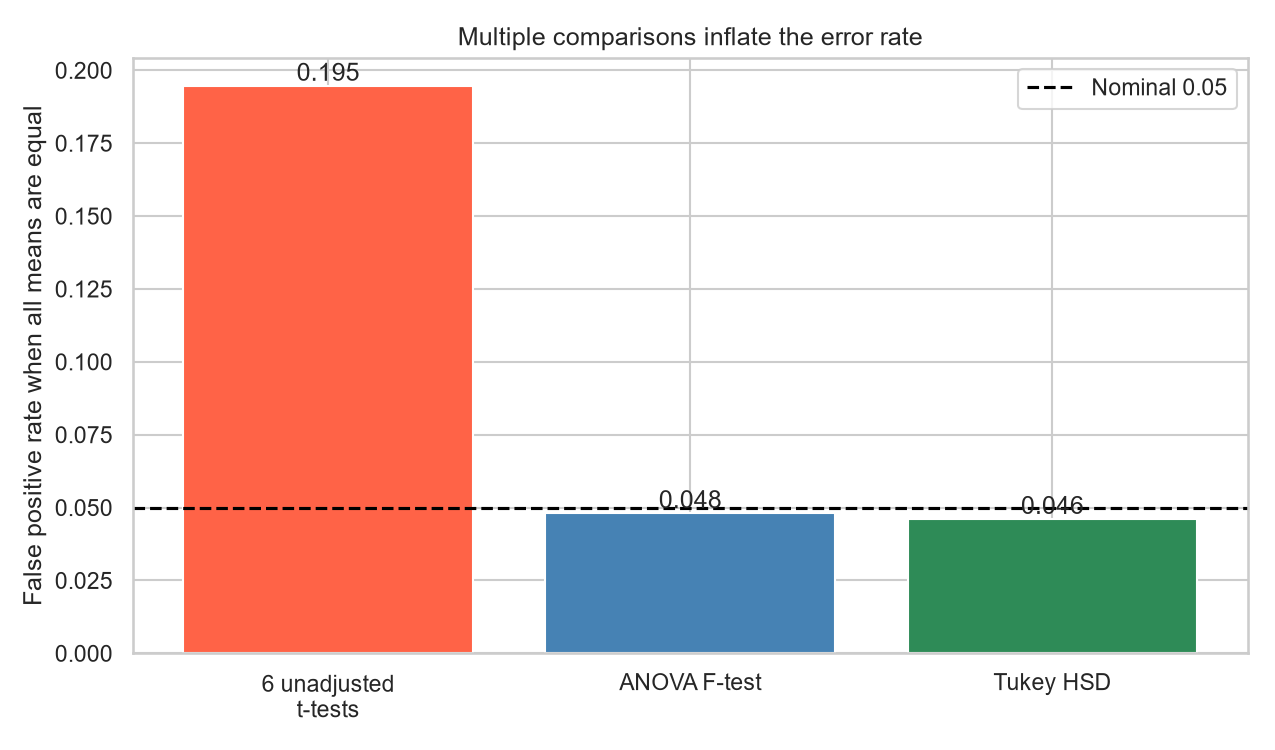

Data behind this chart, as committed beside it:
procedure, false_positive_rate
6 unadjusted t-tests (any significant), 0.1946
ANOVA F-test, 0.048
Tukey HSD (any significant), 0.046
